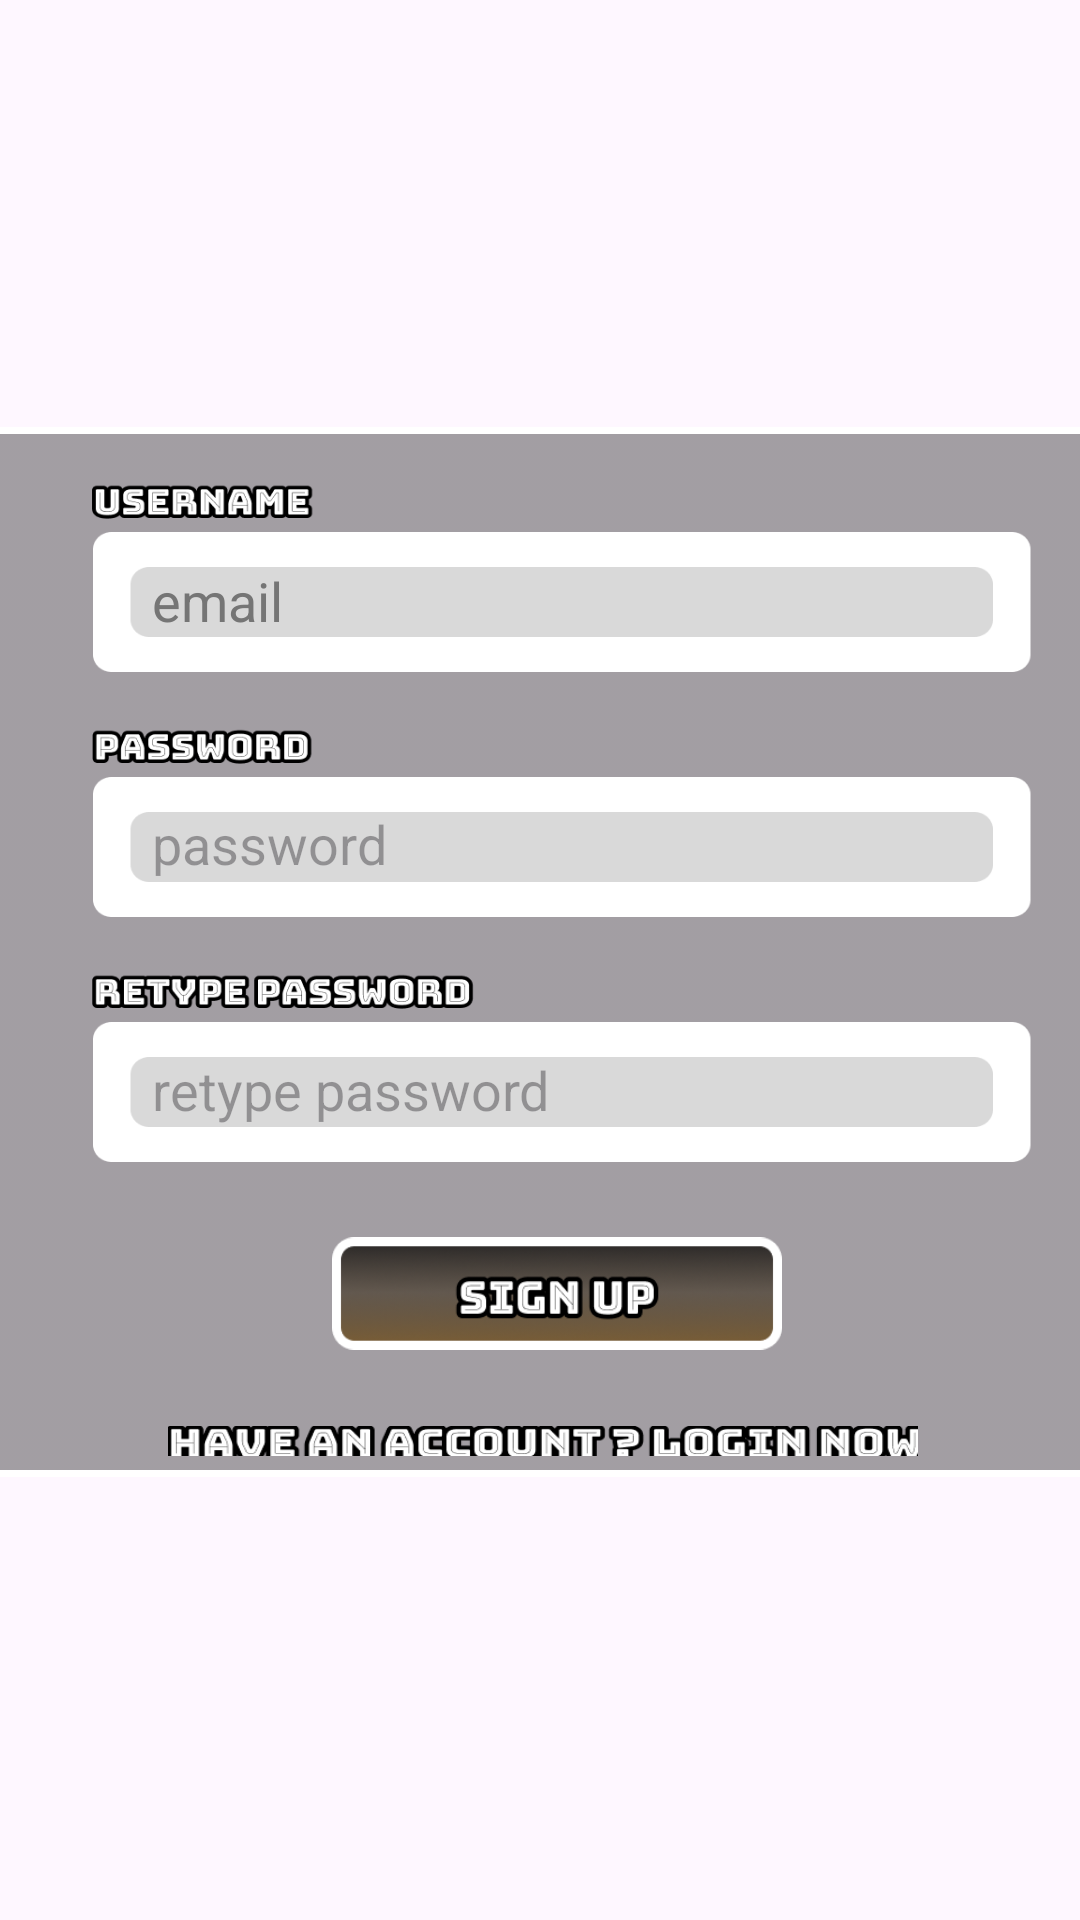

Produce the Android XML layout that renders to this screen, including the resource entries it uses.
<!-- AndroidManifest.xml: application theme Theme.CamouflageGame -->
<!-- res/layout/sign_up_screen.xml -->
<?xml version="1.0" encoding="utf-8"?>
<androidx.constraintlayout.widget.ConstraintLayout xmlns:android="http://schemas.android.com/apk/res/android"
    xmlns:app="http://schemas.android.com/apk/res-auto"
    xmlns:tools="http://schemas.android.com/tools"
    android:layout_width="match_parent"
    android:layout_height="match_parent"
    android:background="@drawable/background">

    <androidx.constraintlayout.widget.ConstraintLayout
        android:layout_width="500dp"
        android:layout_height="350dp"
        android:background="@drawable/signup_form"
        app:layout_constraintBottom_toBottomOf="parent"
        app:layout_constraintEnd_toEndOf="parent"
        app:layout_constraintHorizontal_bias="0.497"
        app:layout_constraintStart_toStartOf="parent"
        app:layout_constraintTop_toTopOf="parent"
        app:layout_constraintVertical_bias="0.491"
        tools:ignore="VisualLintBounds">

        <ImageButton
            android:id="@+id/btnBack_SignUpScreen"
            android:layout_width="30dp"
            android:layout_height="30dp"
            android:layout_marginTop="20dp"
            android:layout_marginEnd="20dp"
            android:background="#00FFFFFF"
            android:clickable="true"
            android:focusable="true"
            android:foreground="@drawable/ripple_effect"
            android:scaleType="fitCenter"
            app:layout_constraintEnd_toEndOf="parent"
            app:layout_constraintTop_toTopOf="parent"
            app:srcCompat="@drawable/btn_back"
            tools:ignore="ContentDescription,TouchTargetSizeCheck,SpeakableTextPresentCheck" />

        <ImageButton
            android:id="@+id/btnSignUp_SignUpScreen"
            android:layout_width="150dp"
            android:layout_height="37.5dp"
            android:layout_marginTop="24dp"
            android:background="#00FFFFFF"
            android:scaleType="fitCenter"
            android:clickable="true"
            android:focusable="true"
            android:foreground="@drawable/ripple_effect"
            app:layout_constraintEnd_toEndOf="@+id/editTextRetypePassword_SignUpScreen"
            app:layout_constraintStart_toStartOf="@+id/editTextRetypePassword_SignUpScreen"
            app:layout_constraintTop_toBottomOf="@+id/editTextRetypePassword_SignUpScreen"
            app:srcCompat="@drawable/btn_sign_up"
            tools:ignore="ContentDescription,TouchTargetSizeCheck,SpeakableTextPresentCheck" />

        <EditText
            android:id="@+id/editTextUsername_SignUpScreen"
            android:layout_width="270dp"
            android:layout_height="50dp"
            android:layout_marginTop="33dp"
            android:autofillHints=""
            android:background="@color/transparent"
            android:ems="10"
            android:hint="@string/email"
            android:inputType="text"
            android:textColorHint="#757575"
            app:layout_constraintEnd_toEndOf="parent"
            app:layout_constraintHorizontal_bias="0.52"
            app:layout_constraintStart_toStartOf="parent"
            app:layout_constraintTop_toTopOf="parent" />

        <EditText
            android:id="@+id/editTextRetypePassword_SignUpScreen"
            android:layout_width="270dp"
            android:layout_height="50dp"
            android:layout_marginTop="32dp"
            android:autofillHints=""
            android:background="@color/transparent"
            android:ems="10"
            android:hint="@string/retype_password"
            android:inputType="textPassword"
            app:layout_constraintEnd_toEndOf="@+id/editTextPassword_SignUpScreen"
            app:layout_constraintStart_toStartOf="@+id/editTextPassword_SignUpScreen"
            app:layout_constraintTop_toBottomOf="@+id/editTextPassword_SignUpScreen" />

        <EditText
            android:id="@+id/editTextPassword_SignUpScreen"
            android:layout_width="270dp"
            android:layout_height="50dp"
            android:layout_marginTop="31dp"
            android:autofillHints=""
            android:background="@color/transparent"
            android:ems="10"
            android:hint="@string/password"
            android:inputType="textPassword"
            app:layout_constraintEnd_toEndOf="@+id/editTextUsername_SignUpScreen"
            app:layout_constraintHorizontal_bias="0.543"
            app:layout_constraintStart_toStartOf="@+id/editTextUsername_SignUpScreen"
            app:layout_constraintTop_toBottomOf="@+id/editTextUsername_SignUpScreen" />

        <TextView
            android:id="@+id/txtLoginNow"
            android:layout_width="250dp"
            android:layout_height="10dp"
            android:layout_marginBottom="7dp"
            android:background="@drawable/login_now"
            android:clickable="true"
            android:focusable="true"
            android:foreground="?attr/selectableItemBackground"
            app:layout_constraintBottom_toBottomOf="parent"
            app:layout_constraintEnd_toEndOf="parent"
            app:layout_constraintStart_toStartOf="parent"
            tools:ignore="SpeakableTextPresentCheck,TouchTargetSizeCheck" />
    </androidx.constraintlayout.widget.ConstraintLayout>
</androidx.constraintlayout.widget.ConstraintLayout>
<!-- resources referenced by this layout -->
<resources>
  <color name="transparent">#00000000</color>
  <!-- drawable btn_back: png bitmap (drawable, 122922 bytes) -->
  <!-- drawable btn_sign_up: png bitmap (drawable, 24530 bytes) -->
  <!-- drawable login_now: png bitmap (drawable, 6284 bytes) -->
  <!-- drawable ripple_effect (drawable) -->
  <?xml version="1.0" encoding="utf-8"?>
  <ripple xmlns:android="http://schemas.android.com/apk/res/android"
      android:color="#6D9C9C9C">
      <item android:id="@android:id/mask">
          <shape android:shape="rectangle">
              <corners android:bottomLeftRadius="45dp"
                  android:topLeftRadius="45dp"
                  android:bottomRightRadius="45dp"
                  android:topRightRadius="45dp" />
              <solid android:color="#6D9C9C9C" />
          </shape>
      </item>
  </ripple>
  <!-- drawable signup_form: png bitmap (drawable, 32031 bytes) -->
  <string name="email">email</string>
  <string name="password">password</string>
  <string name="retype_password">retype password</string>
  <style name="Theme.CamouflageGame" parent="Base.Theme.CamouflageGame" />
  <style name="Base.Theme.CamouflageGame" parent="Theme.Material3.Light.NoActionBar">
          <item name="android:forceDarkAllowed" tools:targetApi="q">false</item>
      </style>
</resources>
